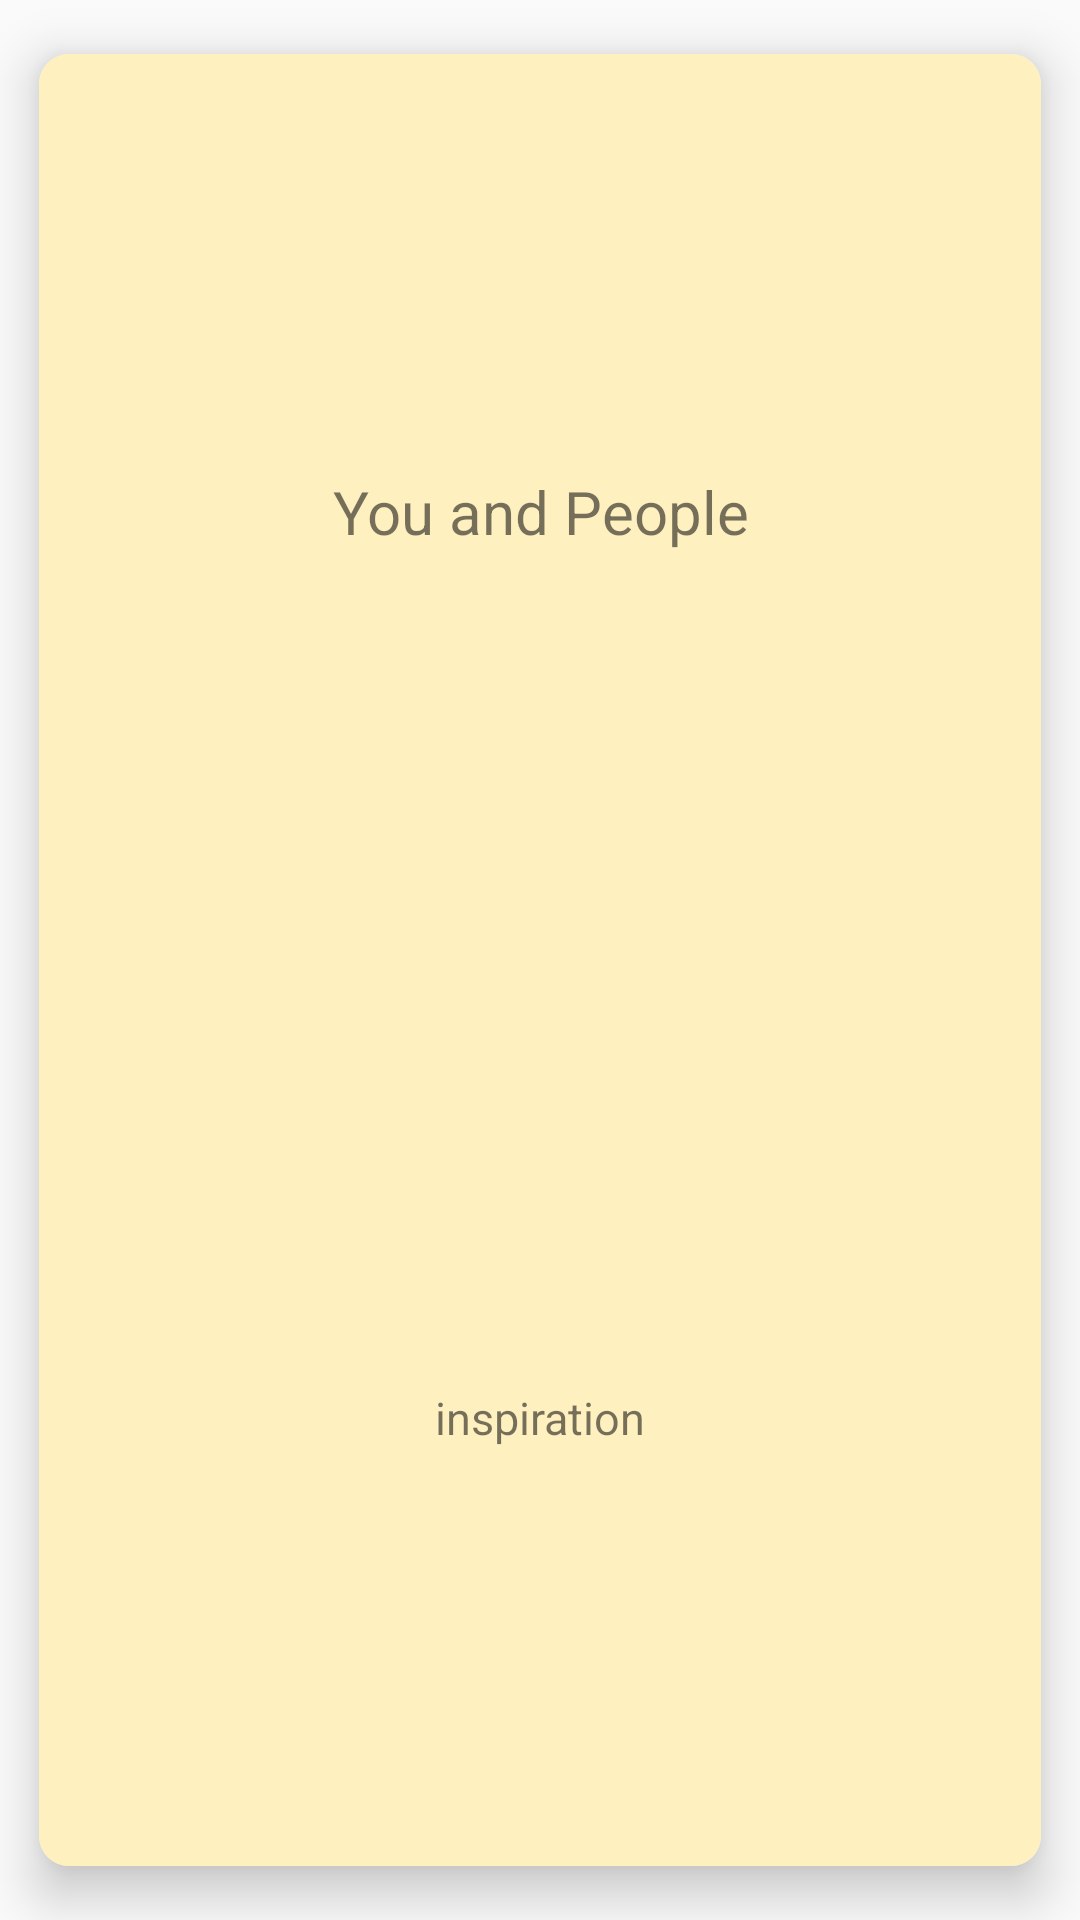

Here is an Android app screen rendered from its layout file. Give the layout XML and the strings, colors and styles it references.
<!-- AndroidManifest.xml: application theme NoActionBarTheme -->
<!-- res/layout/fragment_today_people.xml -->
<?xml version="1.0" encoding="utf-8"?>
<LinearLayout xmlns:android="http://schemas.android.com/apk/res/android"
    android:layout_width="250dp"
    android:layout_height="100dp"
    android:layout_alignParentLeft="true">

    <android.support.v7.widget.CardView
        xmlns:card_view="http://schemas.android.com/apk/res-auto"
        android:id="@+id/card_view"
        android:layout_gravity="center"
        android:layout_width="match_parent"
        android:layout_height="match_parent"
        card_view:cardCornerRadius="10dp"
        card_view:cardElevation="10dp"
        card_view:cardUseCompatPadding="true">

        <LinearLayout
            android:id="@+id/diary_group_button"
            android:layout_width="match_parent"
            android:layout_height="match_parent"
            android:orientation="vertical"
            android:background ="#FFF0C0"
            android:weightSum="1">
            <TextView
                android:layout_width="match_parent"
                android:layout_height="wrap_content"
                android:layout_weight="0.5"
                android:text="You and People"
                android:textSize="20sp"
                android:gravity="center" />
            <TextView
                android:layout_width="match_parent"
                android:layout_height="wrap_content"
                android:layout_weight="0.5"
                android:text="inspiration"
                android:textSize="15sp"
                android:gravity="center" />

        </LinearLayout>

    </android.support.v7.widget.CardView>

</LinearLayout>
<!-- resources referenced by this layout -->
<resources>
  <style name="NoActionBarTheme" parent="Theme.AppCompat.Light.NoActionBar">
          
          <item name="colorPrimary">@color/colorPrimary</item>
          <item name="colorPrimaryDark">@color/colorPrimaryDark</item>
          <item name="colorAccent">@color/colorAccent</item>
      </style>
  <color name="colorPrimary">#FF778ba5</color>
  <color name="colorPrimaryDark">#FF126180</color>
  <color name="colorAccent">#FFFF9800</color>
</resources>
